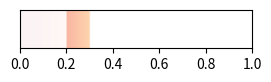

Recreate this plot in Python.
import numpy as np
import matplotlib.pyplot as plt

# Example parameters
num_points = 100
num_maps = 10  # example value for args.TFnums
indices = np.linspace(0, 1, num_points)
step_size = 1.0 / num_maps
eps = 1e-4

# Generate opacity maps
opacs = []
# for step in range(num_maps):
#     center = step * step_size + step_size / 2 + eps
#     arr = np.zeros(num_points, dtype=np.float32)
#     for i, x in enumerate(indices):
#         dist = abs(x - center)
#         arr[i] = min(1, max(0, 1 * (1 - (dist * 2 * 1 * (num_maps / 2)))))
#     opacs.append(arr)
# opacs = [opacs[9] + opacs[7] + opacs[5], opacs[8] + opacs[6] + opacs[4], opacs[9] + opacs[6], opacs[8] + opacs[5], opacs[4] + opacs[7]]
control_x = np.array([0.0, 0.2, 0.2, 0.3, 0.3, 1.0])
control_y = np.array([0.05, 0.05, 0.5, 0.5, 0.0, 0.0])

indices = np.linspace(0, 1, num_points)
opacs.append(np.interp(indices, control_x, control_y).astype(np.float32))

# Example selection for demonstration
cam_info = {
    "colormap": "RdYlBu",
    "opacmap": 0,  # choose one opacity map to visualize
}

# Build the colorbar representation
cmap = plt.cm.get_cmap(cam_info["colormap"])
colors = cmap(indices)  # (num_points, 4)
omap = opacs[cam_info["opacmap"]]
# omap = np.linspace(0, 1, num_points) * 2

# Apply opacity to RGBA colors
colors[:, -1] = omap

# Create the figure and render the colorbar
fig, ax = plt.subplots(figsize=(3, 0.5))
ax.imshow(
    [colors],
    extent=[0, 1, 0, 0.2],
    aspect="auto",
)
ax.set_yticks([])
ax.set_xticks(np.linspace(0, 1, 5 + 1))

# Save the colorbar as an image file (transparent background optional)
output_file = "transfer_function.png"
plt.savefig(output_file, dpi=300, bbox_inches="tight", transparent=True)
plt.close(fig)

print(f"Saved transfer function colorbar to '{output_file}'")
